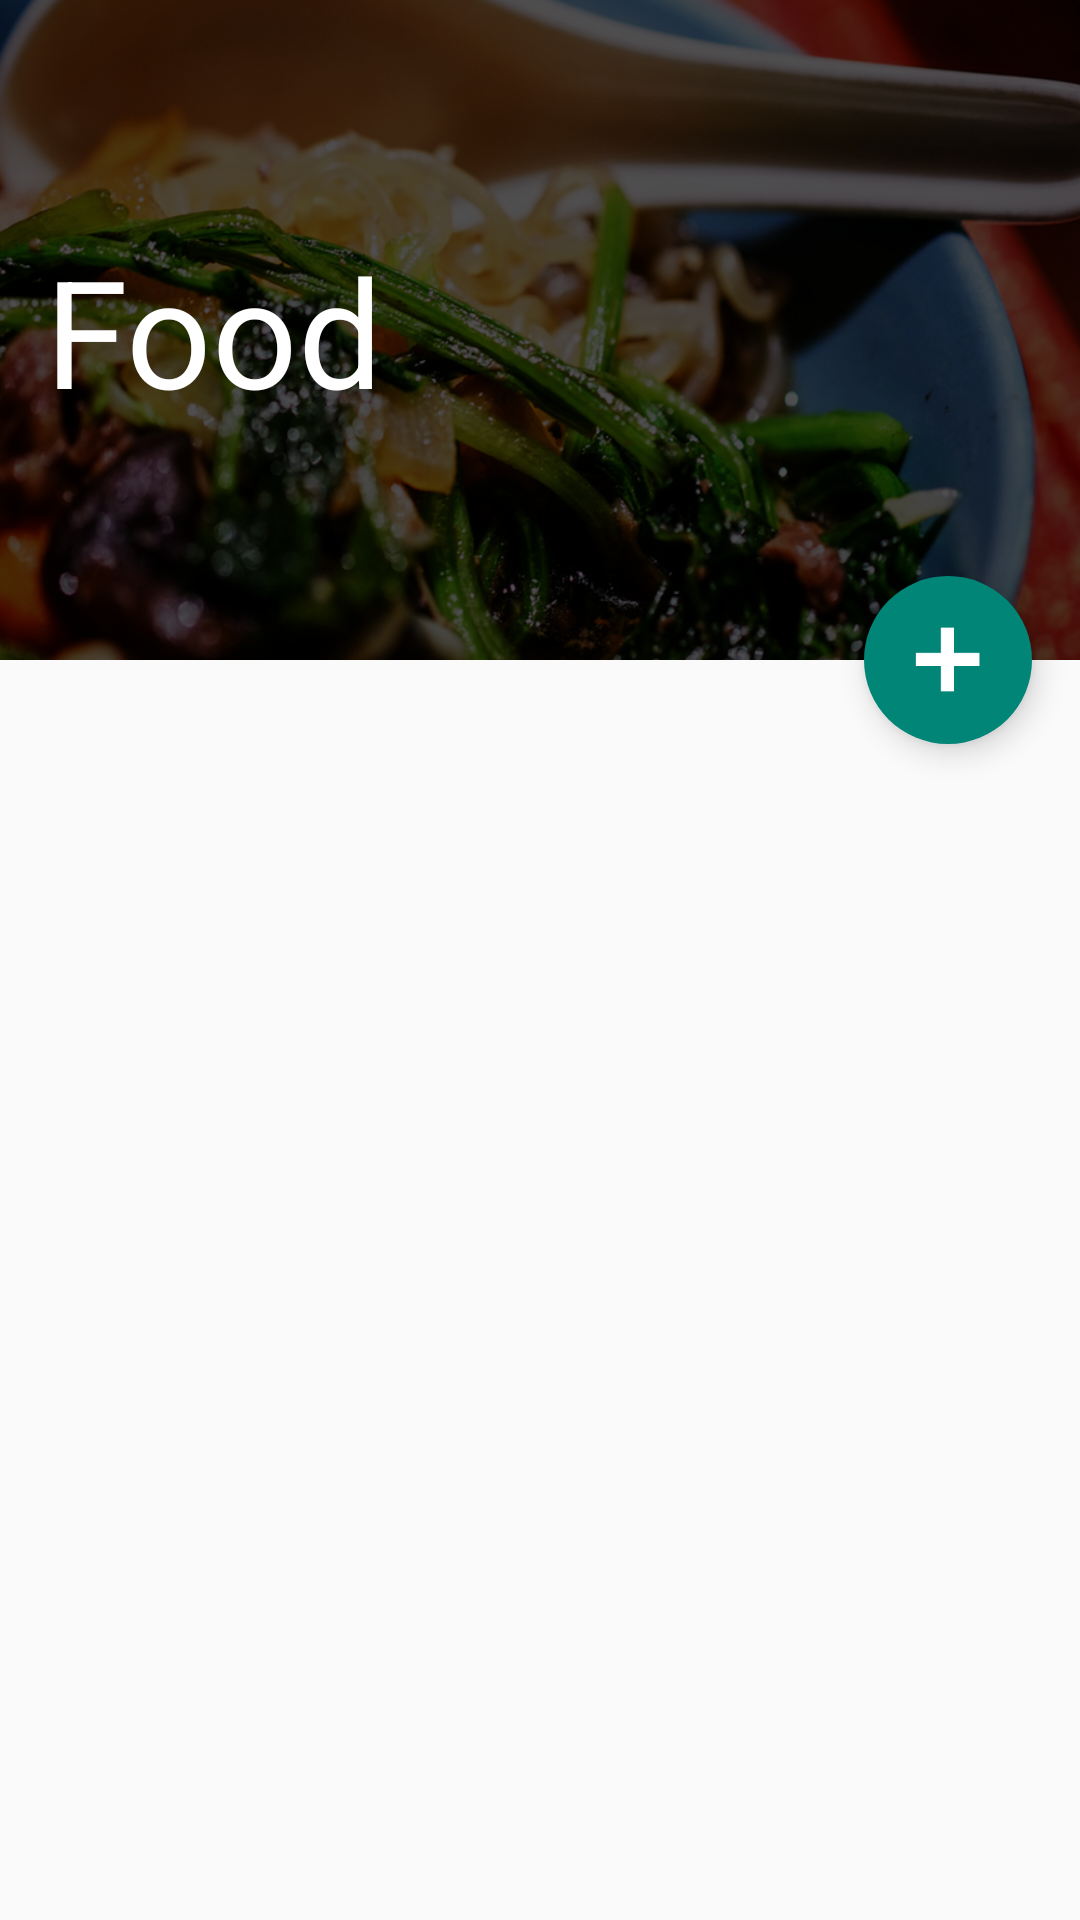

Layout XML and referenced resources for this Android screen:
<!-- AndroidManifest.xml: application theme AppTheme -->
<!-- res/layout/activity_main.xml -->
<android.support.design.widget.CoordinatorLayout
    xmlns:android="http://schemas.android.com/apk/res/android"
    xmlns:app="http://schemas.android.com/apk/res-auto"
    android:layout_width="match_parent"
    android:layout_height="match_parent">

    <LinearLayout android:layout_width="match_parent"
        android:layout_height="match_parent"
        android:orientation="vertical">

        <RelativeLayout
            android:id="@+id/viewA"
            android:layout_width="match_parent"
            android:layout_height="550dp"
            android:layout_weight="0.6"
             android:orientation="horizontal">

            <ImageView
                android:layout_width="fill_parent"
                android:layout_height="550dp"
                android:id="@+id/imageView2"
                android:adjustViewBounds="false"
                android:background="@drawable/img3" />

            <TextView
                android:layout_width="wrap_content"
                android:layout_height="wrap_content"
                android:text="Food"
                android:id="@+id/textView2"
                android:textColor="#ffffff"
                android:textSize="50dp"
                android:layout_centerVertical="true"
                android:layout_alignParentLeft="true"
                android:layout_alignParentStart="true"
                android:layout_marginLeft="15dp" />
        </RelativeLayout>

        <LinearLayout
            android:id="@+id/viewB"
            android:layout_width="match_parent"
            android:layout_height="match_parent"
            android:layout_weight="0.4"
            android:orientation="horizontal">

            <ListView
                android:layout_width="wrap_content"
                android:layout_height="wrap_content"
                android:id="@+id/listView"
                android:layout_weight="1"
                android:divider="@null"
                android:dividerHeight="0dp"
                android:cacheColorHint="#00000000"
                android:scrollingCache="false"/>
        </LinearLayout>

    </LinearLayout>

    <android.support.design.widget.FloatingActionButton
        android:id="@+id/fab"
        android:layout_width="wrap_content"
        android:layout_height="wrap_content"
        android:layout_margin="16dp"
        android:clickable="true"
        app:layout_anchor="@id/viewA"
        app:layout_anchorGravity="bottom|right|end"
        android:src="@drawable/pl"
        app:borderWidth="0dp"/>

    <android.support.v7.widget.Toolbar
        xmlns:app="http://schemas.android.com/apk/res-auto"
        android:id="@+id/toolbar"
        app:theme="@style/ThemeOverlay.AppCompat.ActionBar"
        android:layout_width="match_parent"
        android:layout_height="70dp"
        android:background="@android:color/transparent">
    </android.support.v7.widget.Toolbar>

</android.support.design.widget.CoordinatorLayout>
<!-- resources referenced by this layout -->
<resources>
  <!-- drawable img3: png bitmap (drawable-xxhdpi, 578297 bytes) -->
  <!-- drawable pl: png bitmap (drawable, 18286 bytes) -->
  <style name="AppTheme" parent="Theme.AppCompat.Light.NoActionBar">
          <item name="android:actionBarStyle">@style/ThemeActionBar</item>
          <item name="android:windowActionBarOverlay">true</item>
          
          <item name="actionBarStyle">@style/ThemeActionBar</item>
          <item name="windowActionBarOverlay">true</item>
      </style>
  <style name="ThemeActionBar" parent="@style/Widget.AppCompat.ActionBar">
          <item name="android:background">@null</item>
          <item name="android:windowActionBarOverlay">true</item>
  
          
          <item name="background">@null</item>
          <item name="windowActionBarOverlay">true</item>
      </style>
</resources>
